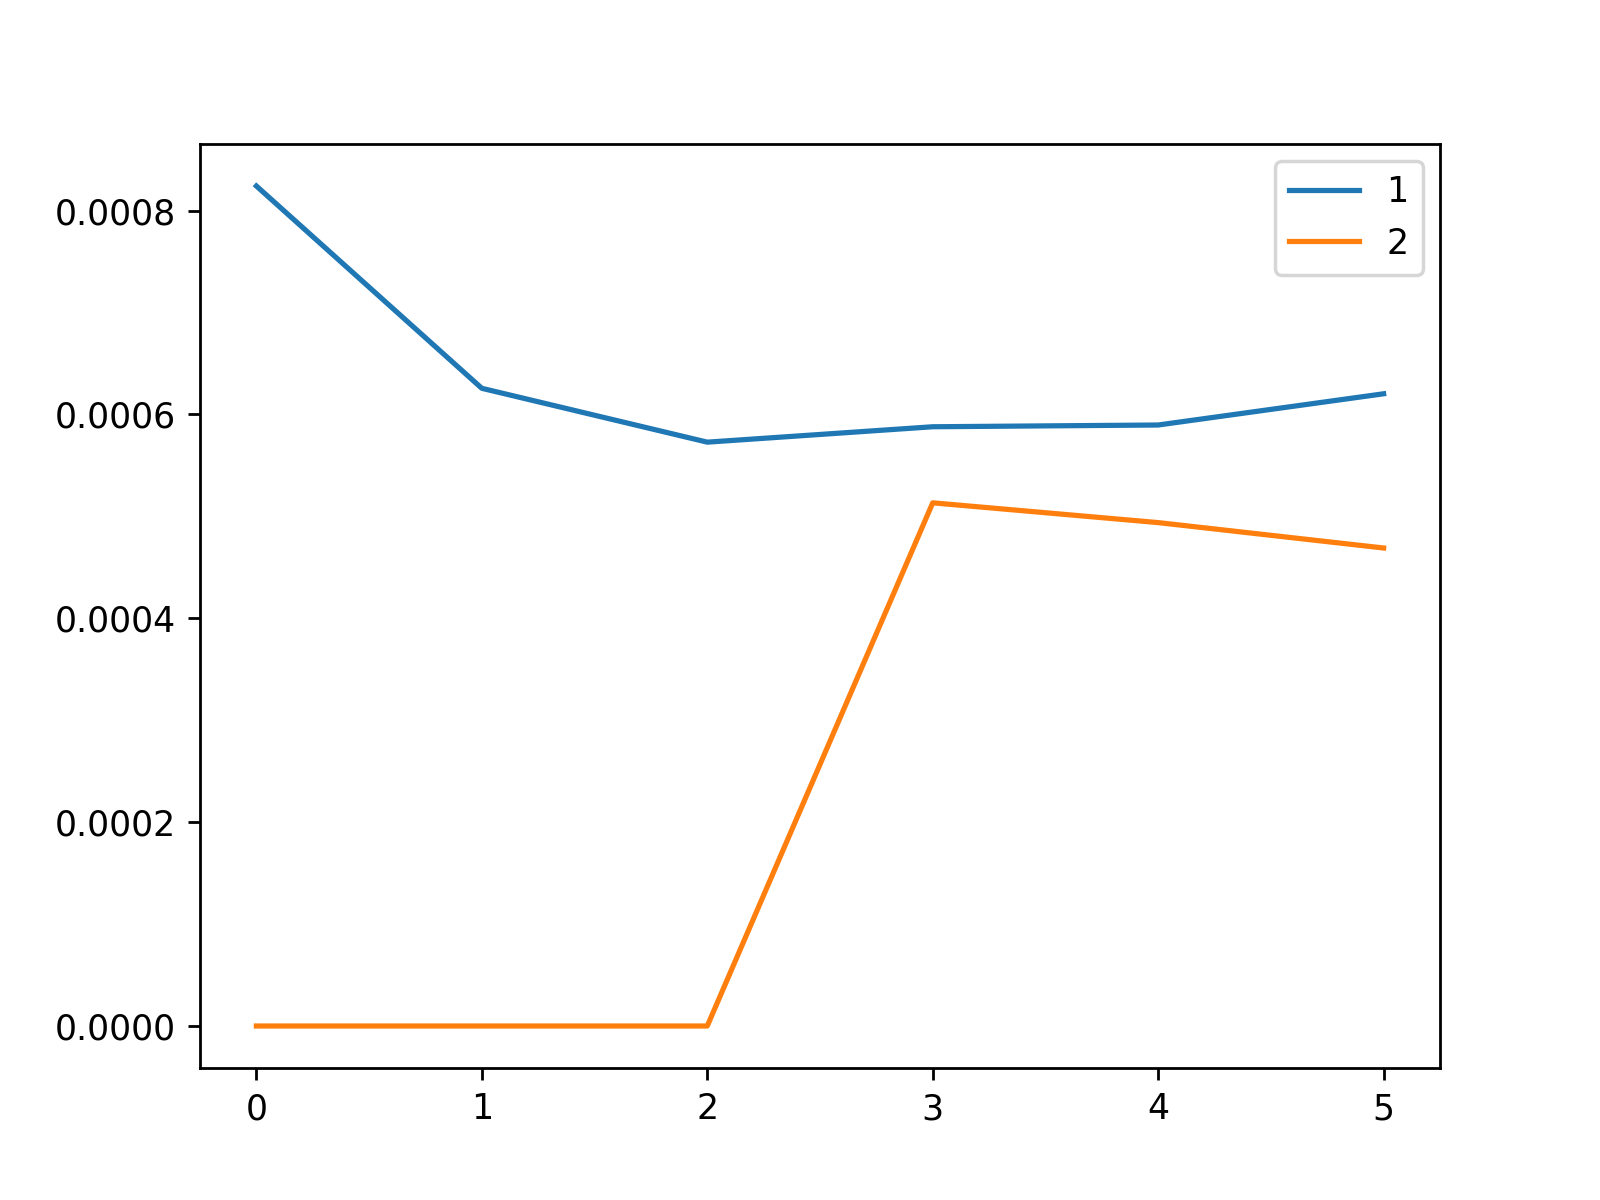

The file beside this chart, header and first rows:
, 1, 2
0, 0.0008242, 0.0
1, 0.0006257, 0.0
2, 0.0005729, 0.0
3, 0.000588, 0.0005133
4, 0.0005897, 0.0004939
5, 0.0006203, 0.000469
